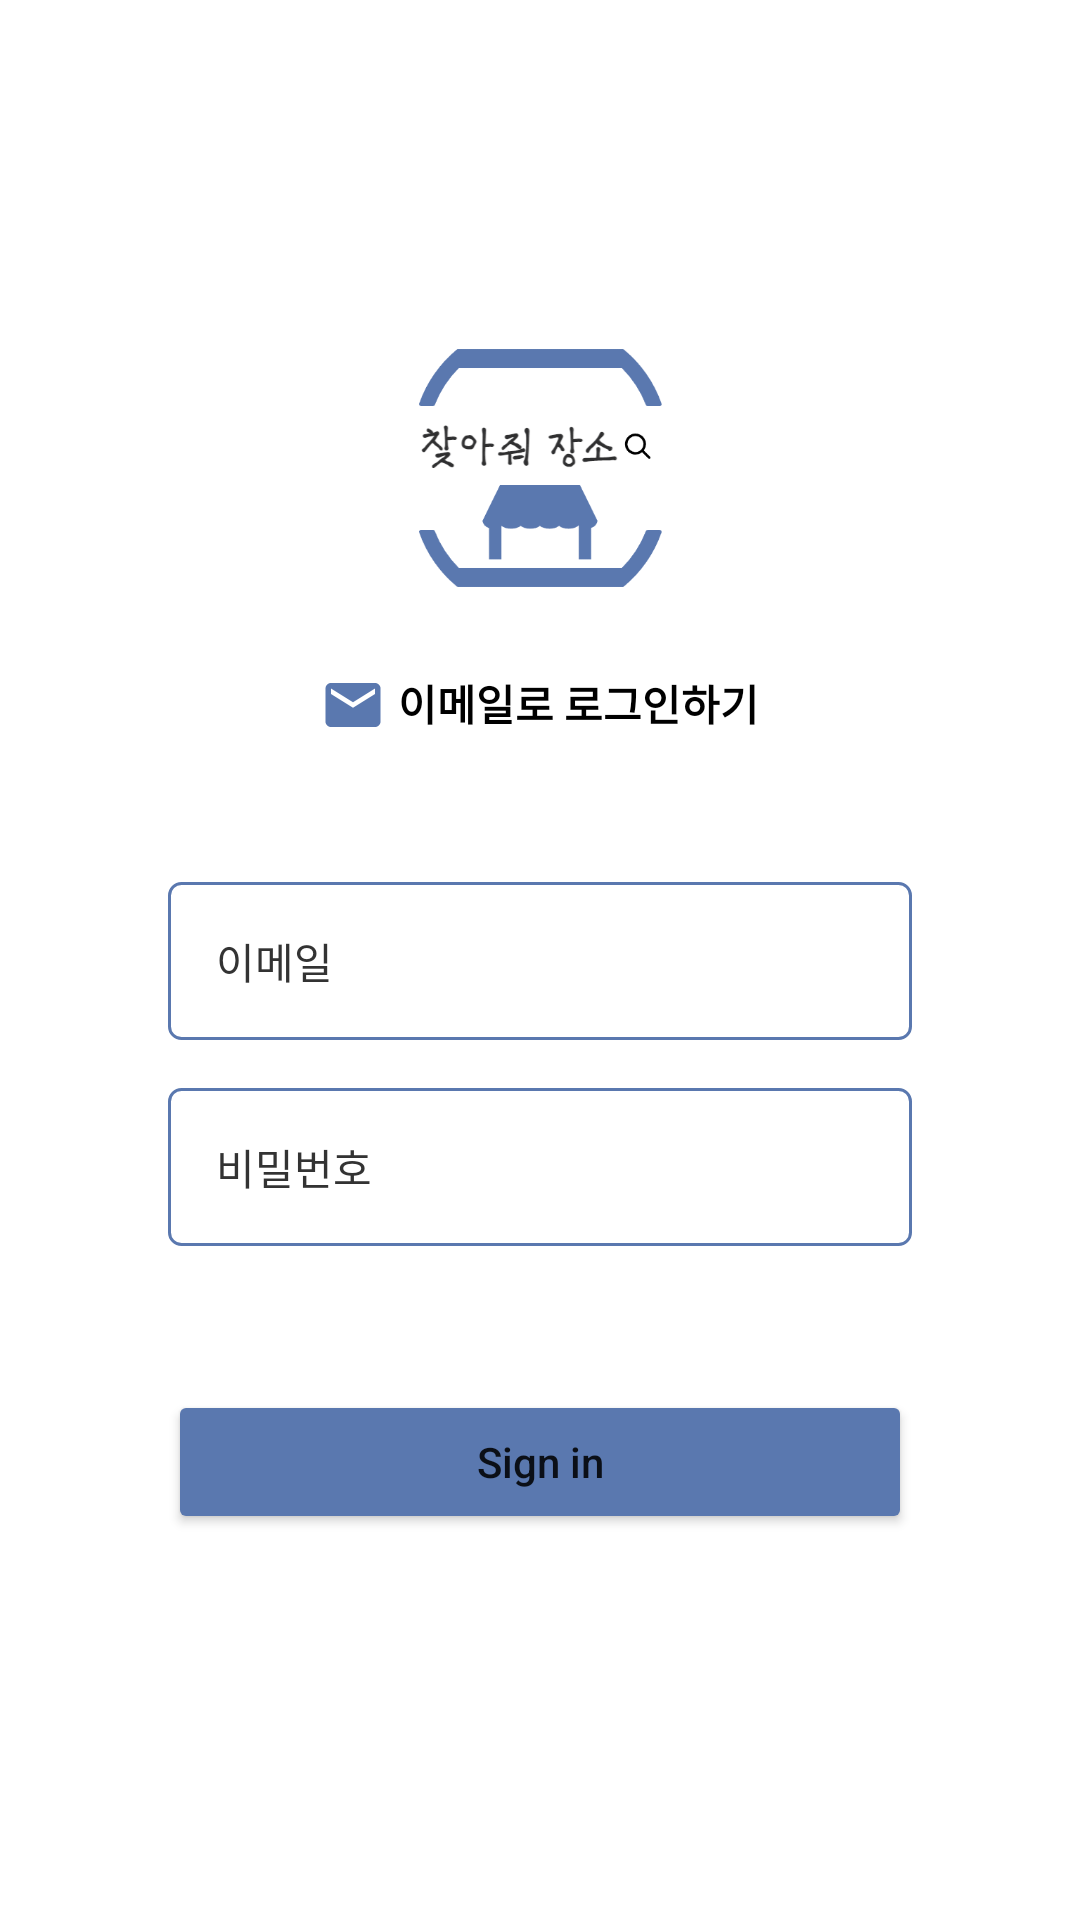

This screen was rendered from an Android layout file. Write that file and the resources it references.
<!-- AndroidManifest.xml: application theme Theme.TPKkoSearchApp -->
<!-- res/layout/activity_email_signin.xml -->
<?xml version="1.0" encoding="utf-8"?>
<LinearLayout xmlns:android="http://schemas.android.com/apk/res/android"
    xmlns:app="http://schemas.android.com/apk/res-auto"
    xmlns:tools="http://schemas.android.com/tools"
    android:layout_width="match_parent"
    android:layout_height="match_parent"
    tools:context=".activities.EmailSigninActivity"
    android:orientation="vertical"
    android:gravity="center_horizontal">

    <androidx.appcompat.widget.Toolbar
        android:id="@+id/toolbar"
        android:layout_width="match_parent"
        android:layout_height="?attr/actionBarSize"/>

    <ImageView
        android:layout_width="120dp"
        android:layout_height="120dp"
        android:src="@drawable/app_logo"
        android:layout_marginTop="40dp"/>

    <TextView
        android:layout_width="wrap_content"
        android:layout_height="wrap_content"
        android:text="이메일로 로그인하기"
        android:textColor="@color/black"
        android:textStyle="bold"
        android:layout_margin="8dp"
        android:drawableLeft="@drawable/email2"
        android:drawablePadding="4dp"/>

    <EditText
        android:id="@+id/et_email"
        android:layout_width="match_parent"
        android:layout_height="wrap_content"
        android:background="@drawable/bg_join_btn"
        android:padding="16dp"
        android:hint="이메일"
        android:inputType="textEmailAddress"
        android:layout_marginTop="40dp"
        android:layout_marginBottom="8dp"
        android:layout_marginLeft="56dp"
        android:layout_marginRight="56dp"
        android:textSize="14sp"
        android:textColorHint="#FF333333"/>

    <EditText
        android:id="@+id/et_password"
        android:layout_width="match_parent"
        android:layout_height="wrap_content"
        android:background="@drawable/bg_join_btn"
        android:padding="16dp"
        android:hint="비밀번호"
        android:inputType="textPassword"
        android:layout_marginTop="8dp"
        android:layout_marginBottom="8dp"
        android:layout_marginLeft="56dp"
        android:layout_marginRight="56dp"
        android:textSize="14sp"
        android:textColorHint="#FF333333"/>


    <Button
        android:id="@+id/btn_signin"
        android:layout_width="match_parent"
        android:layout_height="wrap_content"
        android:text="Sign in"
        android:textAllCaps="false"
        android:backgroundTint="#5a78af"
        android:padding="8dp"
        android:layout_marginTop="40dp"
        android:layout_marginLeft="56dp"
        android:layout_marginRight="56dp"/>

</LinearLayout>
<!-- resources referenced by this layout -->
<resources>
  <!-- drawable app_logo: png bitmap (drawable, 25918 bytes) -->
  <!-- drawable bg_join_btn (drawable) -->
  <?xml version="1.0" encoding="utf-8"?>
  <shape xmlns:android="http://schemas.android.com/apk/res/android"
      android:shape="rectangle">
  
      <stroke android:width="1dp" android:color="#5A78AF"/>
      <corners android:radius="4dp"/>
  </shape>
  <!-- drawable email2 (drawable) -->
  <vector android:height="22dp" android:tint="#5A78AF"
      android:viewportHeight="24" android:viewportWidth="24"
      android:width="22dp" xmlns:android="http://schemas.android.com/apk/res/android">
      <path android:fillColor="@android:color/white" android:pathData="M20,4L4,4c-1.1,0 -1.99,0.9 -1.99,2L2,18c0,1.1 0.9,2 2,2h16c1.1,0 2,-0.9 2,-2L22,6c0,-1.1 -0.9,-2 -2,-2zM20,8l-8,5 -8,-5L4,6l8,5 8,-5v2z"/>
  </vector>
  <style name="Theme.TPKkoSearchApp" parent="Theme.MaterialComponents.DayNight.DarkActionBar">
          
          <item name="colorPrimary">@color/purple_500</item>
          <item name="colorPrimaryVariant">@color/purple_700</item>
          <item name="colorOnPrimary">@color/white</item>
          
          <item name="colorSecondary">@color/teal_200</item>
          <item name="colorSecondaryVariant">@color/teal_700</item>
          <item name="colorOnSecondary">@color/black</item>
          
          <item name="android:statusBarColor">?attr/colorPrimaryVariant</item>
          
      </style>
  <!-- not gathered from this repository: default colours our renderer supplied (Android Studio template values) -->
  <color name="purple_500">#FF6200EE</color>
  <color name="purple_700">#FF3700B3</color>
  <color name="teal_200">#FF03DAC5</color>
  <color name="teal_700">#FF018786</color>
  <color name="black">#FF000000</color>
  <color name="white">#FFFFFFFF</color>
</resources>
